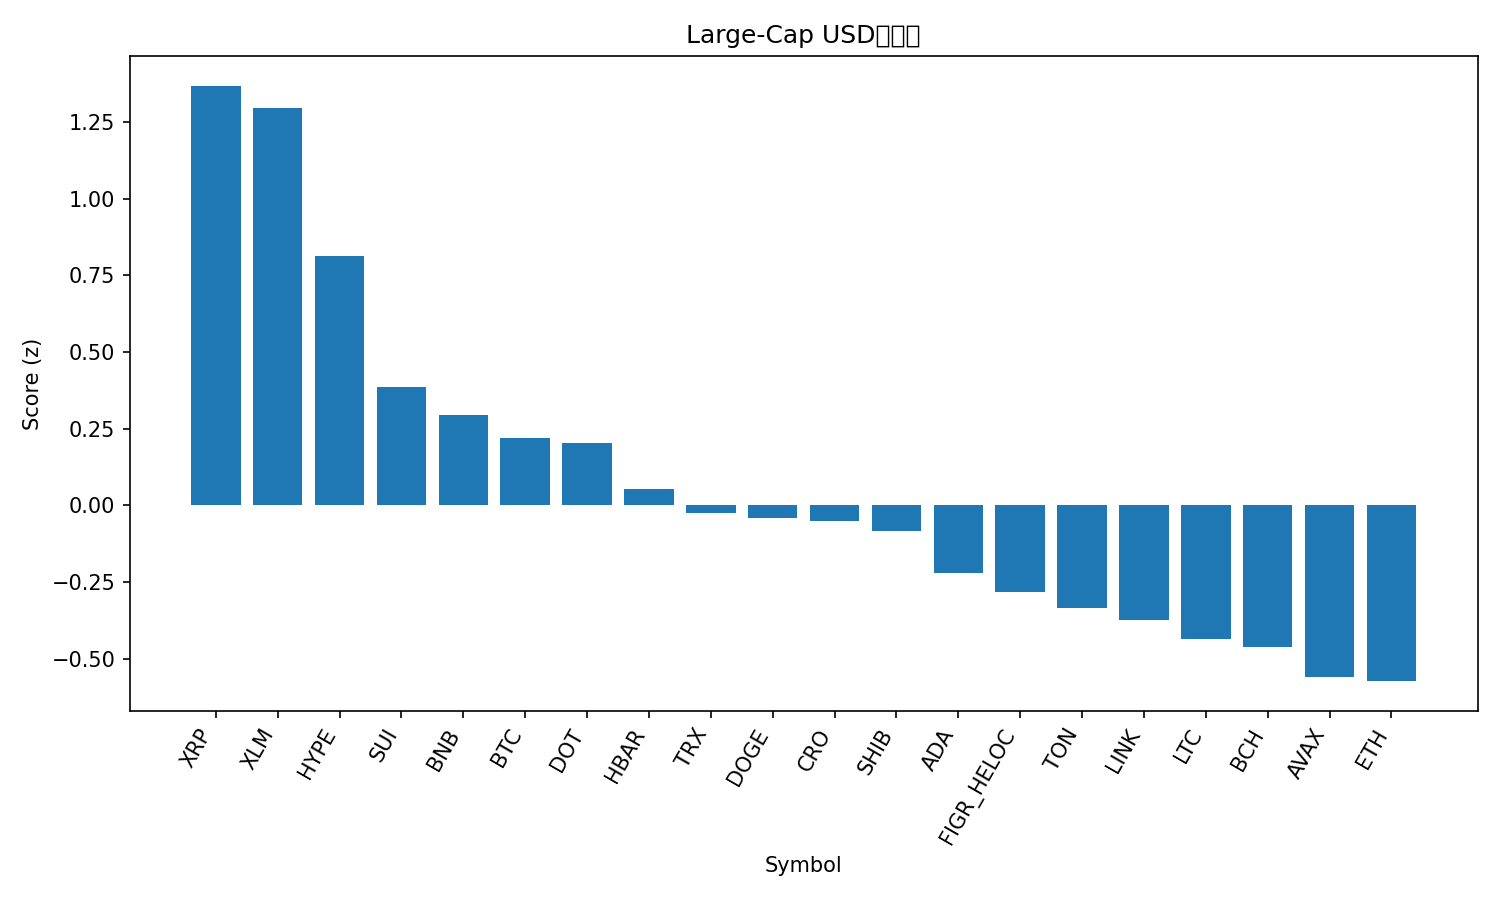

The file beside this chart, header and first rows:
rank, name, symbol, price, pct_1h, pct_24h, pct_7d, pct_1h_vs_btc, pct_24h_vs_btc, pct_7d_vs_btc, market_cap_rank, market_cap, volume_usd, score
1, XRP, XRP, 2.97, 0.4776, 4.247, -2.276, 0.4242, 2.573, -0.4103, 3, 177536880752, 6024536643, 1.368
2, Stellar, XLM, 0.3793, 0.5323, 3.926, -2.799, 0.4789, 2.252, -0.934, 21, 12090628614, 212443259, 1.294
3, Hyperliquid, HYPE, 46.16, 0.7875, 2.977, -16.8, 0.7341, 1.303, -14.94, 19, 12487027186, 842503252, 0.8129
4, Sui, SUI, 3.39, 0.3296, 2.105, -7.672, 0.2762, 0.431, -5.806, 20, 12120390001, 878124712, 0.3844
5, BNB, BNB, 1018, 0.2072, 0.7382, 6.372, 0.1538, -0.9355, 8.237, 5, 141670572382, 2086172539, 0.2951
6, Bitcoin, BTC, 113563, 0.05339, 1.674, -1.865, 0.0, 0.0, 0.0, 1, 2263362661379, 46599879681, 0.2185
7, Polkadot, DOT, 4.04, 0.1063, 1.775, -3.246, 0.05291, 0.1015, -1.38, 34, 6161575920, 267341685, 0.2024
8, Hedera, HBAR, 0.2238, -0.14, 2.218, -4.5, -0.1934, 0.5442, -2.634, 25, 9491017733, 201908393, 0.05422
9, TRON, TRX, 0.3392, 0.05225, 0.8686, 0.008162, -0.001141, -0.8051, 1.873, 10, 32112636794, 605908834, -0.02365
10, Dogecoin, DOGE, 0.2435, -0.1178, 2.455, -10.74, -0.1712, 0.7817, -8.878, 8, 36798692485, 3365896075, -0.0428
11, Cronos, CRO, 0.2043, 1.005, -1.01, -12.43, 0.952, -2.684, -10.57, 32, 7109487463, 67143417, -0.05193
12, Shiba Inu, SHIB, 1.225e-05, -0.02108, 1.439, -5.104, -0.07447, -0.2347, -3.239, 30, 7217697826, 181978053, -0.08532
13, Cardano, ADA, 0.8206, -0.1597, 1.644, -7.115, -0.2131, -0.02981, -5.25, 11, 29980954358, 1309712332, -0.2212
14, Figure Heloc, FIGR_HELOC, 0.9989, 0.0, 0.1847, 0.129, -0.05339, -1.489, 1.994, 18, 12616911287, 20401235, -0.2815
15, Toncoin, TON, 2.83, 0.01022, 0.7946, -7.706, -0.04316, -0.8791, -5.841, 31, 7209609816, 100443005, -0.334
16, Chainlink, LINK, 21.8, -0.1479, 1.111, -7.098, -0.2013, -0.5627, -5.233, 13, 14788957853, 847318651, -0.3727
17, Litecoin, LTC, 106.2, 0.0825, 0.2272, -7.698, 0.02912, -1.447, -5.833, 28, 8104633109, 537338597, -0.4346
18, Bitcoin Cash, BCH, 557.2, -0.05648, 0.4437, -6.309, -0.1099, -1.23, -4.444, 22, 11105253252, 252297124, -0.4623
19, Avalanche, AVAX, 34.14, -0.9686, 1.006, 13.5, -1.022, -0.6673, 15.37, 17, 14432942422, 1308838910, -0.5599
20, Ethereum, ETH, 4160, -0.07937, 0.1682, -8.009, -0.1328, -1.505, -6.144, 2, 502382285143, 29287985459, -0.5731
21, Solana, SOL, 212.6, -0.4499, -0.6374, -8.94, -0.5033, -2.311, -7.075, 6, 115678609078, 8743386546, -1.246
